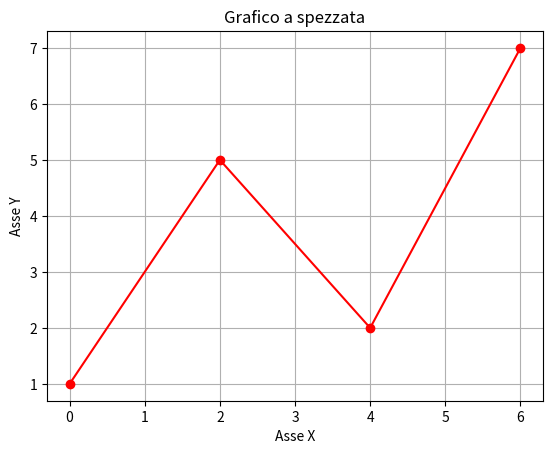

Python code for this plot: (Note: this script raises an exception after producing the figure.)
# spezzata
import pandas as pd
import numpy as np
import matplotlib.pyplot as plt

x = [0, 2, 4, 6]
y = [1, 5, 2, 7]

plt.ion()  # Enable interactive mode
# Personalizzazione: linea continua con cerchietti ai vertici
plt.plot(x, y, color='red', linestyle='solid', marker='o')

plt.xlabel('Asse X')
plt.ylabel('Asse Y')
plt.title('Grafico a spezzata')
plt.grid(True)
plt.show()
key=input("premi un tasto")
plt.savefig("./Dataset_DataFrame/spezzata.jpg")
